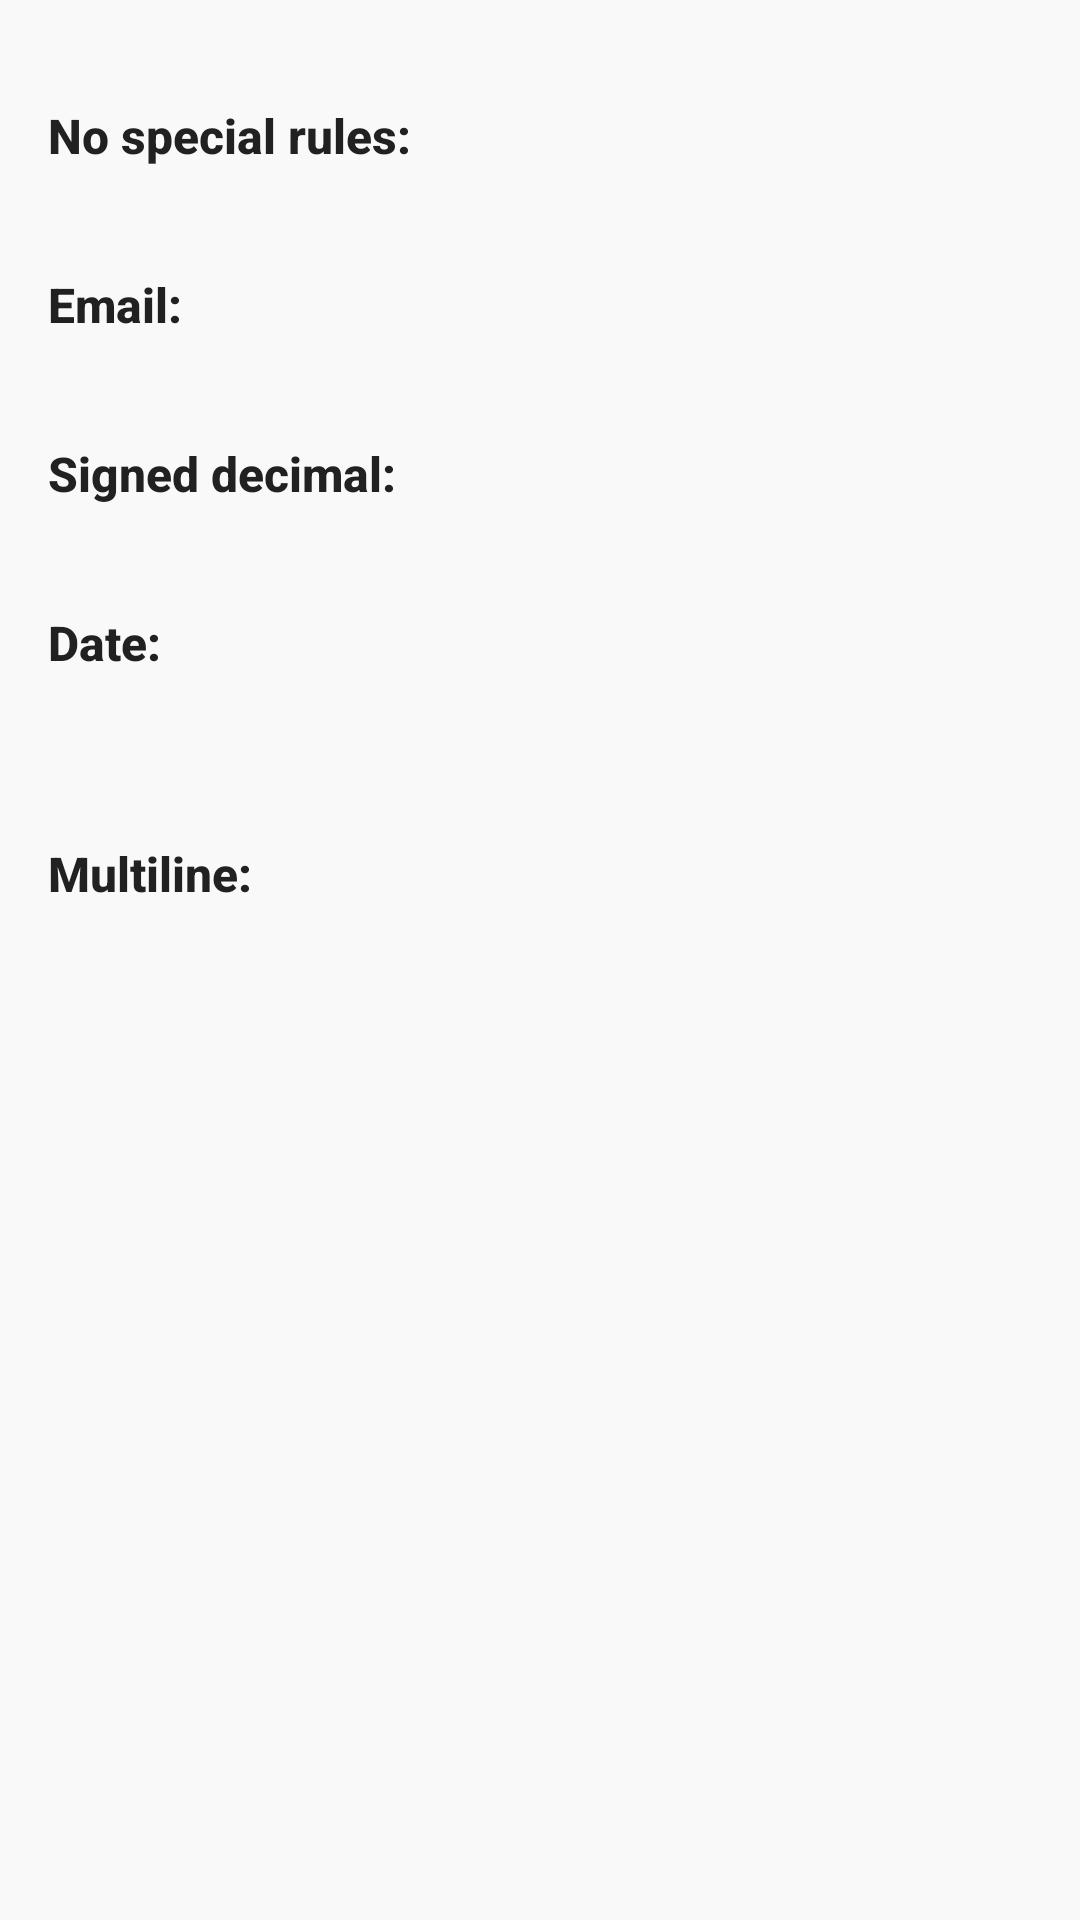

Here is an Android app screen rendered from its layout file. Give the layout XML and the strings, colors and styles it references.
<!-- AndroidManifest.xml: application theme Theme.Acarpio_layoutMenu -->
<!-- res/layout/activity_form.xml -->
<?xml version="1.0" encoding="utf-8"?>
<androidx.constraintlayout.widget.ConstraintLayout
    xmlns:android="http://schemas.android.com/apk/res/android"
    xmlns:app="http://schemas.android.com/apk/res-auto"
    xmlns:tools="http://schemas.android.com/tools"
    android:id="@+id/main"
    android:layout_width="match_parent"
    android:layout_height="match_parent"
    android:background="@color/background_color"
    tools:context=".FormActivity">

    <TableLayout
        android:layout_width="410dp"
        android:layout_height="726dp"
        android:background="@drawable/table_background"
        android:elevation="4dp"
        android:padding="16dp"
        android:stretchColumns="1">

        

        <TableRow
            android:layout_width="match_parent"
            android:layout_height="wrap_content"
            android:paddingVertical="8dp">

            <TextView
                android:id="@+id/tv1"
                android:layout_width="0dp"
                android:layout_height="wrap_content"
                android:layout_weight="1"
                android:fontFamily="sans-serif-medium"
                android:gravity="center_vertical"
                android:text="No special rules:"
                android:textColor="@color/primary_text"
                android:textSize="16sp"
                android:textStyle="bold" />

            <EditText
                android:id="@+id/t1"
                android:layout_width="0dp"
                android:layout_height="wrap_content"
                android:layout_weight="2"
                android:background="@drawable/edit_text_background"
                android:hint=" "
                android:inputType="text"
                android:padding="8dp"
                android:textColor="@color/secondary_text" />
        </TableRow>

        
        <TableRow
            android:layout_width="match_parent"
            android:layout_height="wrap_content"
            android:paddingVertical="8dp">

            <TextView
                android:id="@+id/tv2"
                android:layout_width="0dp"
                android:layout_height="wrap_content"
                android:layout_weight="1"
                android:fontFamily="sans-serif-medium"
                android:gravity="center_vertical"
                android:text="Email:"
                android:textColor="@color/primary_text"
                android:textSize="16sp"
                android:textStyle="bold" />

            <EditText
                android:id="@+id/t2"
                android:layout_width="0dp"
                android:layout_height="wrap_content"
                android:layout_weight="2"
                android:background="@drawable/edit_text_background"
                android:hint=" "
                android:inputType="textEmailAddress"
                android:padding="8dp"
                android:textColor="@color/secondary_text" />
        </TableRow>

        
        <TableRow
            android:layout_width="match_parent"
            android:layout_height="wrap_content"
            android:paddingVertical="8dp">

            <TextView
                android:id="@+id/tv3"
                android:layout_width="0dp"
                android:layout_height="wrap_content"
                android:layout_weight="1"
                android:fontFamily="sans-serif-medium"
                android:gravity="center_vertical"
                android:text="Signed decimal:"
                android:textColor="@color/primary_text"
                android:textSize="16sp"
                android:textStyle="bold" />

            <EditText
                android:id="@+id/t3"
                android:layout_width="0dp"
                android:layout_height="wrap_content"
                android:layout_weight="2"
                android:background="@drawable/edit_text_background"
                android:hint=" "
                android:inputType="numberDecimal|numberSigned"
                android:padding="8dp"
                android:textColor="@color/secondary_text" />
        </TableRow>

        <TableRow
            android:layout_width="match_parent"
            android:layout_height="match_parent"
            android:paddingVertical="8dp">

            <TextView
                android:id="@+id/tv4"
                android:layout_width="0dp"
                android:layout_height="wrap_content"
                android:layout_weight="1"
                android:fontFamily="sans-serif-medium"
                android:gravity="center_vertical"
                android:inputType="datetime|date"
                android:text="Date:"
                android:textColor="@color/primary_text"
                android:textSize="16sp"
                android:textStyle="bold" />

            <EditText
                android:id="@+id/t4"
                android:layout_width="0dp"
                android:layout_height="wrap_content"
                android:layout_weight="2"
                android:background="@drawable/edit_text_background"
                android:hint=" "
                android:inputType="numberDecimal|numberSigned"
                android:padding="8dp"
                android:textColor="@color/secondary_text" />
        </TableRow>

        <TableRow
            android:layout_width="match_parent"
            android:layout_height="match_parent"
            android:paddingVertical="8dp">

            <TextView
                android:id="@+id/tv5"
                android:layout_width="0dp"
                android:layout_height="wrap_content"
                android:layout_weight="1"
                android:fontFamily="sans-serif-medium"
                android:gravity="center_vertical"
                android:text="Multiline:"
                android:textColor="@color/primary_text"
                android:textSize="16sp"
                android:textStyle="bold"
                android:typeface="normal" />

            <EditText
                android:id="@+id/t5"
                android:layout_width="0dp"
                android:layout_height="82dp"
                android:layout_weight="2"
                android:background="@drawable/edit_text_background"
                android:hint=" "
                android:inputType="text|textAutoComplete|textImeMultiLine"
                android:minLines="3"
                android:padding="8dp"
                android:textColor="@color/secondary_text" />
        </TableRow>

        

    </TableLayout>

</androidx.constraintlayout.widget.ConstraintLayout>
<!-- resources referenced by this layout -->
<resources>
  <color name="background_color">#F9F9F9</color>
  <color name="primary_text">#212121</color>
  <color name="secondary_text">#757575</color>
  <style name="Theme.Acarpio_layoutMenu" parent="Base.Theme.Acarpio_layoutMenu" />
  <style name="Base.Theme.Acarpio_layoutMenu" parent="Theme.Material3.DayNight.NoActionBar">
          
          
      </style>
</resources>
